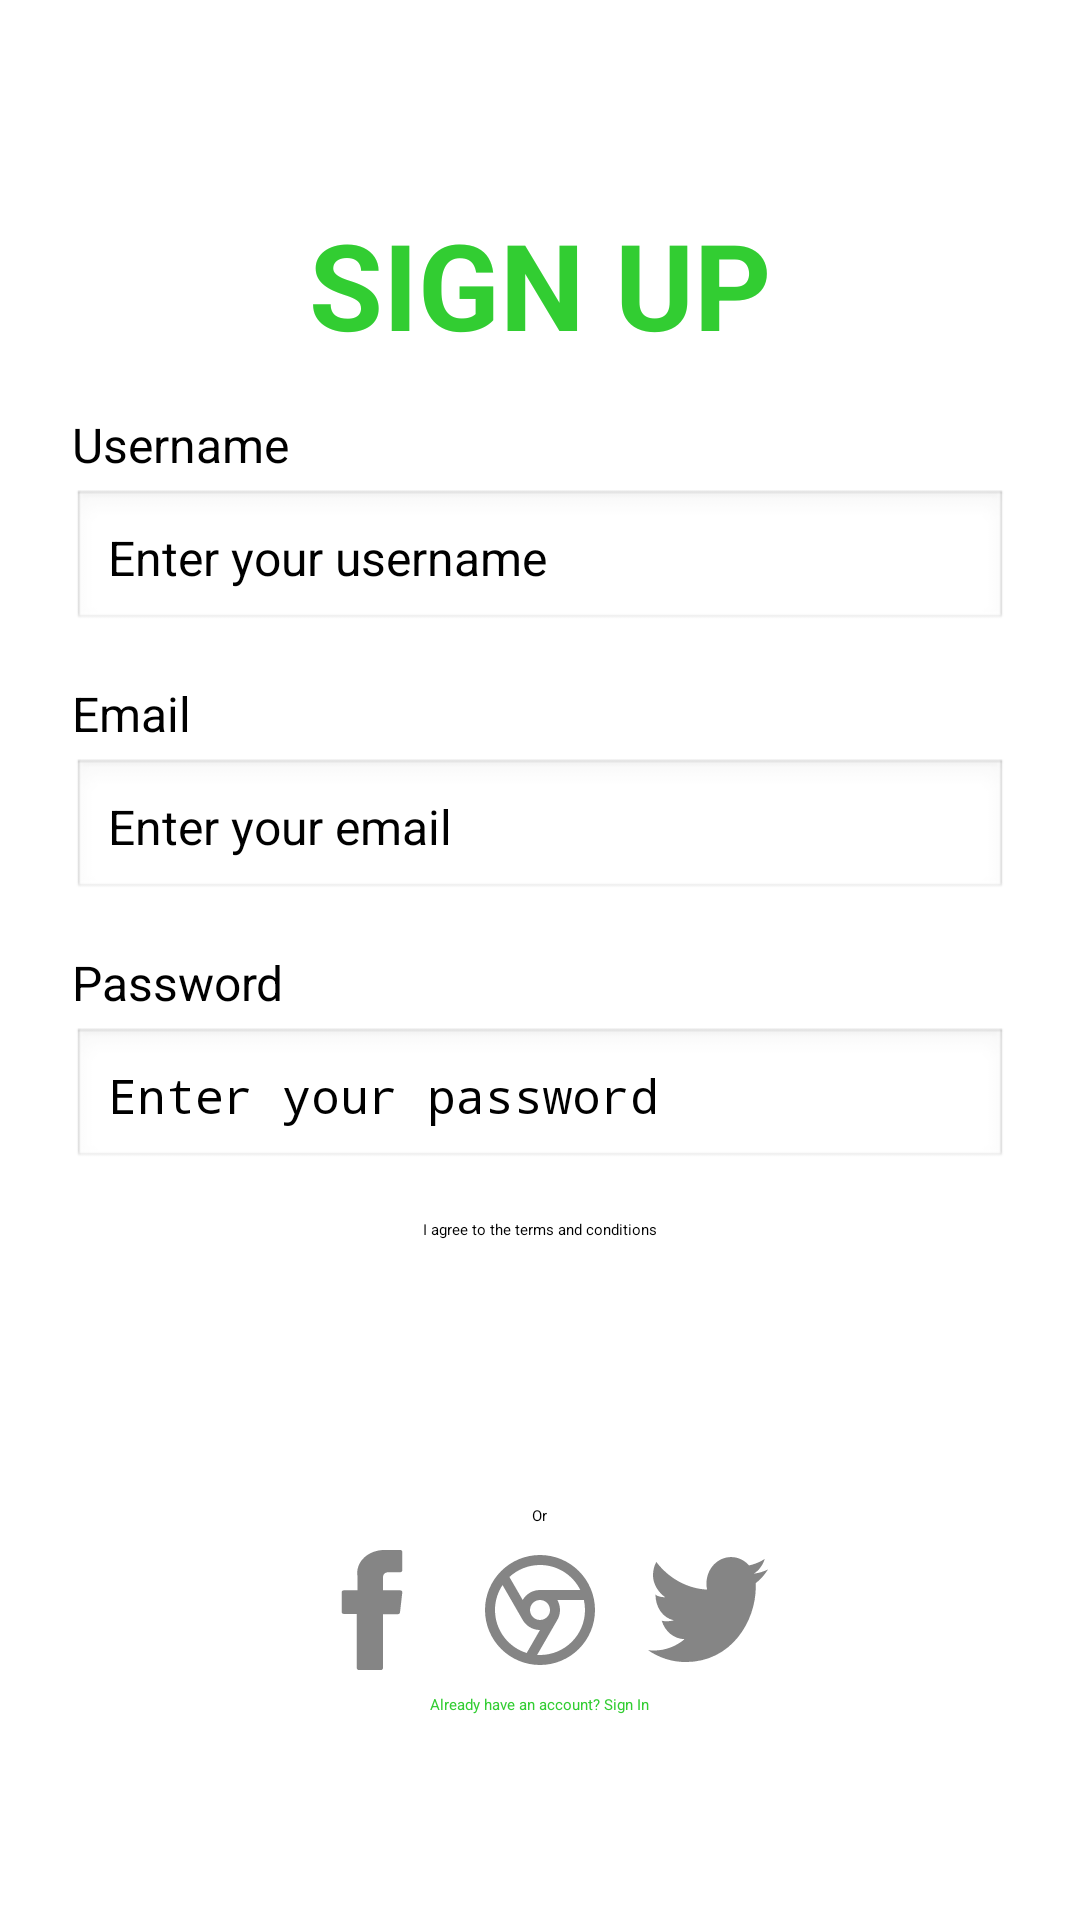

Write the Android layout XML for this screen, with the resource values it uses.
<!-- AndroidManifest.xml: activity theme Theme.Mono -->
<!-- res/layout/sign_up.xml -->
<?xml version="1.0" encoding="utf-8"?>
<LinearLayout xmlns:android="http://schemas.android.com/apk/res/android"
    android:layout_width="match_parent"
    android:layout_height="match_parent"
    android:orientation="vertical"
    android:gravity="center"
    android:padding="24dp"
    android:background="@color/white">

    <TextView
        android:layout_width="wrap_content"
        android:layout_height="wrap_content"
        android:text="@string/sign_up"
        android:textSize="40sp"
        android:textStyle="bold"
        android:textColor="@color/custom_green"
        android:layout_marginBottom="16dp"/>

    
    <TextView
        android:layout_width="wrap_content"
        android:layout_height="wrap_content"
        android:layout_gravity="start"
        android:layout_marginBottom="4dp"
        android:gravity="start"
        android:text="@string/username"
        android:textColor="@color/black"
        android:textSize="16sp" />

    <EditText
        android:id="@+id/usernameInput"
        android:layout_width="match_parent"
        android:layout_height="wrap_content"
        android:hint="@string/enter_your_username"
        android:inputType="text"
        android:padding="12dp"
        android:background="@android:drawable/edit_text"
        android:textColor="@color/black"
        android:textSize="16sp"
        android:layout_marginBottom="16dp"/>

    
    <TextView
        android:layout_width="wrap_content"
        android:layout_height="wrap_content"
        android:text="@string/email12"
        android:layout_gravity="start"
        android:textSize="16sp"
        android:textColor="@color/black"
        android:layout_marginBottom="4dp"
        android:gravity="start"/>

    <EditText
        android:id="@+id/emailInputSignUp"
        android:layout_width="match_parent"
        android:layout_height="wrap_content"
        android:hint="@string/enter_your_email"
        android:inputType="textEmailAddress"
        android:padding="12dp"
        android:background="@android:drawable/edit_text"
        android:textColor="@color/black"
        android:textSize="16sp"
        android:layout_marginBottom="16dp"/>

    
    <TextView
        android:layout_width="wrap_content"
        android:layout_height="wrap_content"
        android:text="@string/password"
        android:layout_gravity="start"
        android:textSize="16sp"
        android:textColor="@color/black"
        android:layout_marginBottom="4dp"
        android:gravity="start"/>

    <EditText
        android:id="@+id/passwordInputSignUp"
        android:layout_width="match_parent"
        android:layout_height="wrap_content"
        android:hint="@string/enter_your_password"
        android:inputType="textPassword"
        android:padding="12dp"
        android:background="@android:drawable/edit_text"
        android:textColor="@color/black"
        android:textSize="16sp"
        android:layout_marginBottom="16dp"/>

    
    <CheckBox
        android:id="@+id/termsCheckBox"
        android:layout_width="wrap_content"
        android:layout_height="wrap_content"
        android:text="@string/i_agree_to_the_terms_and_conditions"
        android:textColor="@color/black"
        android:layout_marginBottom="16dp"/>

    
    <Button
        android:id="@+id/signUpButton"
        android:layout_width="match_parent"
        android:layout_height="wrap_content"
        android:text="@string/sign_up12"
        android:backgroundTint="@color/custom_green"
        android:textColor="@color/white"
        android:padding="12dp"
        android:textSize="18sp"
        android:fontFamily="sans-serif-medium"
        android:layout_marginTop="8dp"/>

    
    <TextView
        android:layout_width="wrap_content"
        android:layout_height="wrap_content"
        android:text="@string/or12"
        android:textColor="@color/black"
        android:layout_marginTop="16dp"
        android:gravity="center"/>

    
    <LinearLayout
        android:layout_width="wrap_content"
        android:layout_height="wrap_content"
        android:orientation="horizontal"
        android:gravity="center"
        android:layout_marginTop="8dp">

        <ImageView
            android:layout_width="40dp"
            android:layout_height="40dp"
            android:src="@drawable/face"
            android:layout_marginEnd="16dp"/>

        <ImageView
            android:layout_width="40dp"
            android:layout_height="40dp"
            android:src="@drawable/goog"
            android:layout_marginEnd="16dp"/>

        <ImageView
            android:layout_width="40dp"
            android:layout_height="40dp"
            android:src="@drawable/tweet"/>
    </LinearLayout>

    
    <TextView
        android:id="@+id/signInText"
        android:layout_width="wrap_content"
        android:layout_height="wrap_content"
        android:layout_marginTop="8dp"
        android:clickable="true"
        android:focusable="true"
        android:gravity="center"
        android:text="@string/already_have_an_account_sign_in"
        android:textColor="@color/custom_green"/>

</LinearLayout>
<!-- resources referenced by this layout -->
<resources>
  <color name="black">#000000</color>
  <color name="custom_green">#32CD32</color>
  <color name="white">#FFFFFF</color>
  <!-- drawable face (drawable-anydpi) -->
  <vector xmlns:android="http://schemas.android.com/apk/res/android"
      android:width="24dp"
      android:height="24dp"
      android:viewportWidth="310"
      android:viewportHeight="310"
      android:tint="#333333"
      android:alpha="0.6">
    <path
        android:pathData="M81.7,165.11h33.98V305c0,2.76 2.24,5 5,5h57.62c2.76,0 5,-2.24 5,-5V165.76h39.06c2.54,0 4.68,-1.91 4.97,-4.43l5.93,-51.5c0.16,-1.42 -0.29,-2.84 -1.23,-3.9c-0.95,-1.06 -2.31,-1.67 -3.73,-1.67h-45V71.98c0,-9.73 5.24,-14.67 15.58,-14.67c1.47,0 29.42,0 29.42,0c2.76,0 5,-2.24 5,-5V5.04c0,-2.76 -2.24,-5 -5,-5h-40.54C187.47,0.02 186.83,0 185.9,0c-7.03,0 -31.49,1.38 -50.8,19.15c-21.4,19.69 -18.43,43.27 -17.72,47.36v37.75H81.7c-2.76,0 -5,2.24 -5,5v50.84C76.7,162.87 78.94,165.11 81.7,165.11z"
        android:fillColor="#000000"/>
  </vector>
  <!-- drawable tweet (drawable-anydpi) -->
  <vector xmlns:android="http://schemas.android.com/apk/res/android"
      android:width="24dp"
      android:height="24dp"
      android:viewportWidth="1920"
      android:viewportHeight="1920"
      android:tint="#333333"
      android:alpha="0.6">
    <path
        android:pathData="M1920,311.9c-70.7,33.8 -146.6,56.5 -226.2,66.9 81.3,-52.5 143.8,-135.5 173.3,-234.7 -76.2,48.7 -160.7,84 -250.4,103 -71.7,-82.6 -174.3,-134.1 -287.4,-134.1 -217.8,0 -394.2,190 -394.2,424.2 0,33.3 3.6,65.6 10.2,96.7C617.9,616.1 327.3,447.4 133,190.7c-33.8,62.6 -53.3,135.5 -53.3,213.2 0,147.2 91,276.8 196.7,353.1 -64.6,-2.3 -157.1,-21.5 -157.1,-53.3v5.6c0,205.3 114.4,376.7 294.5,415.8 -33,9.5 -78.4,14.8 -114.4,14.8 -25.4,0 -55.5,-2.7 -79.6,-7.8 50.3,168.5 193.1,291.2 365.5,294.8 -134.9,113.5 -306.1,181.4 -490.6,181.4 -31.9,0 -64,-2 -94.8,-5.9 174.5,120.2 381.2,190.5 603.7,190.5 725,0 1121.1,-646.1 1121.1,-1206.6 0,-18.4 -0.5,-36.9 -1.4,-55.1 77,-59.7 143.9,-134.4 196.6,-219.4"
        android:fillColor="#000000"
        android:fillType="evenOdd"/>
  </vector>
  <string name="already_have_an_account_sign_in">Already have an account? Sign In</string>
  <string name="email12">Email</string>
  <string name="enter_your_email">Enter your email</string>
  <string name="enter_your_password">Enter your password</string>
  <string name="enter_your_username">Enter your username</string>
  <string name="i_agree_to_the_terms_and_conditions">I agree to the terms and conditions</string>
  <string name="or12">Or</string>
  <string name="password">Password</string>
  <string name="sign_up">SIGN UP</string>
  <string name="sign_up12">Sign Up</string>
  <string name="username">Username</string>
  <style name="Theme.Mono" parent="Base.Theme.Mono">
          
          <item name="android:navigationBarColor">@android:color/transparent</item>
          <item name="android:statusBarColor">@android:color/transparent</item>
          <item name="android:windowLightStatusBar">?attr/isLightTheme</item>
      </style>
</resources>
